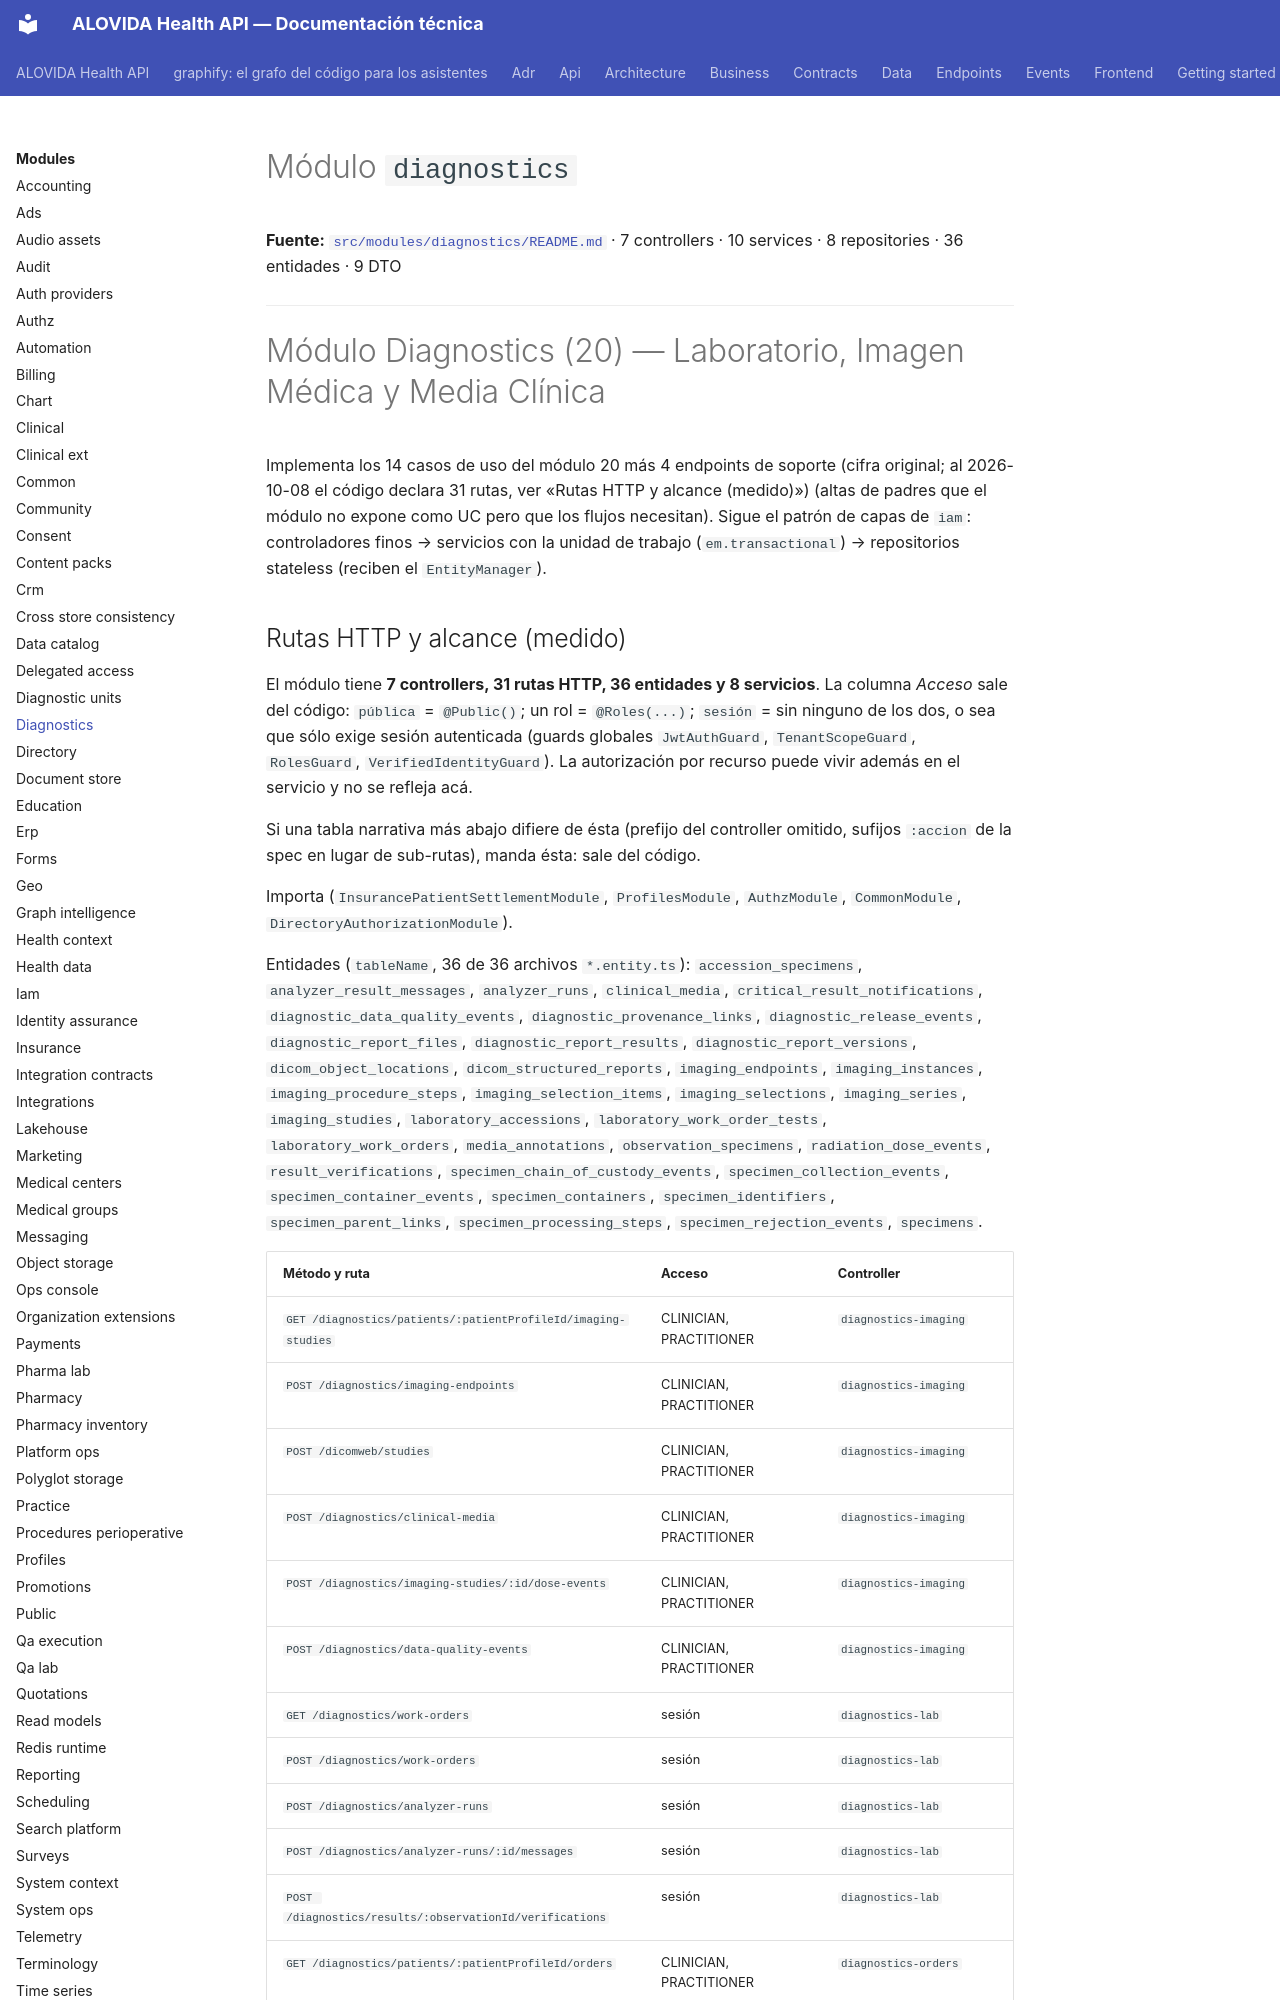

repository: mdavila-2001/mantra-core-health-api · page: modules/diagnostics/index.html · generator: mkdocs

<!--
  ESPEJO AUTOGENERADO — no editar este archivo directamente.
  Fuente real: src/modules/diagnostics/README.md
  Regenerar con: yarn docs:modules:sync (tools/docs/sync-module-docs.mjs)
  Este README es el contrato por dominio mantenido junto al código
  (ver README.md de la raíz, tabla "Arquitectura y mapa").
-->

# Módulo `diagnostics`

**Fuente:** [`src/modules/diagnostics/README.md`](https://github.com/mdavila-2001/mantra-core-health-api/blob/dev/src/modules/diagnostics/README.md)
· 7 controllers · 10 services · 8 repositories · 36 entidades · 9 DTO

---

# Módulo Diagnostics (20) — Laboratorio, Imagen Médica y Media Clínica

Implementa los 14 casos de uso del módulo 20 más 4 endpoints de soporte (cifra original; al 2026-10-08 el código declara 31 rutas, ver «Rutas HTTP y alcance (medido)») (altas de
padres que el módulo no expone como UC pero que los flujos necesitan). Sigue el
patrón de capas de `iam`: controladores finos → servicios con la unidad de trabajo
(`em.transactional`) → repositorios stateless (reciben el `EntityManager`).
